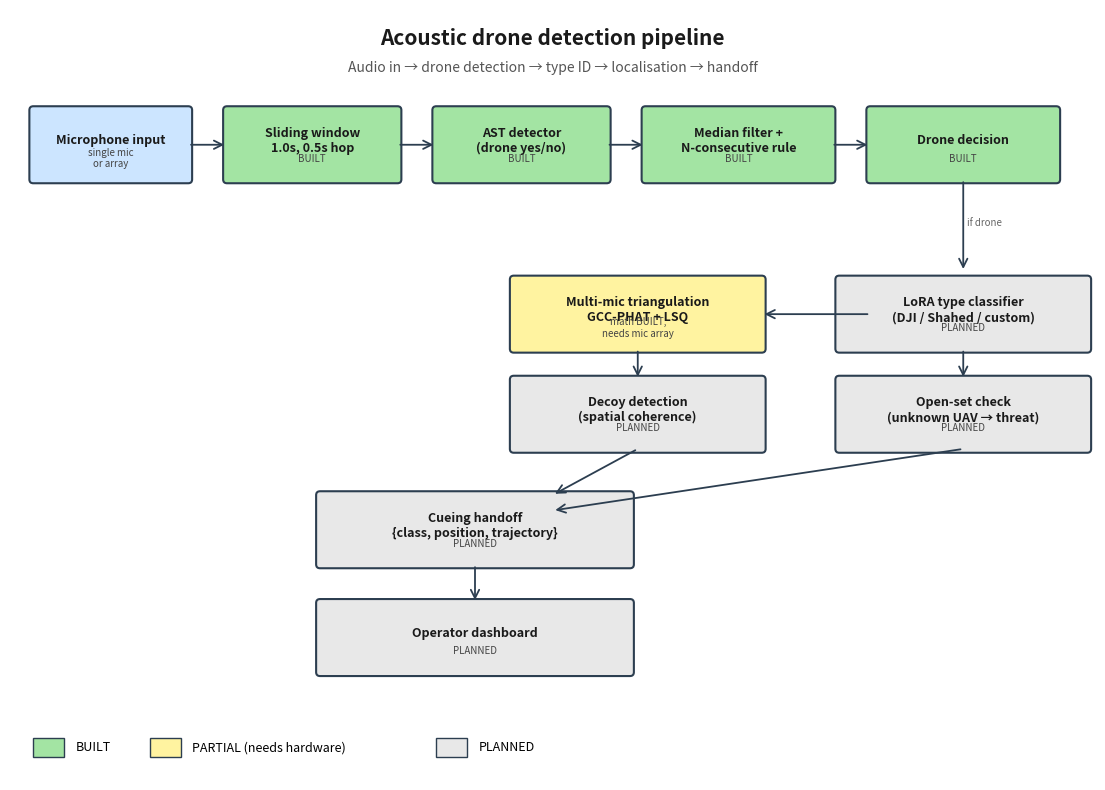

Write the Python code that produced this figure. (Note: this script raises an exception after producing the figure.)
from __future__ import annotations
from pathlib import Path

import matplotlib.pyplot as plt
import matplotlib.patches as mpatches
from matplotlib.patches import FancyBboxPatch, FancyArrowPatch


def draw_box(ax, x, y, w, h, text, color, status):
    box = FancyBboxPatch(
        (x, y), w, h,
        boxstyle="round,pad=0.05",
        linewidth=1.5,
        edgecolor="#2c3e50",
        facecolor=color,
    )
    ax.add_patch(box)
    ax.text(x + w / 2, y + h / 2 + 0.05, text,
            ha="center", va="center", fontsize=9, fontweight="bold",
            color="#1a1a1a")
    if status:
        ax.text(x + w / 2, y + h / 2 - 0.18, status,
                ha="center", va="center", fontsize=7, style="italic",
                color="#444")


def arrow(ax, x1, y1, x2, y2, label=None):
    a = FancyArrowPatch(
        (x1, y1), (x2, y2),
        arrowstyle="->", mutation_scale=15,
        linewidth=1.3, color="#2c3e50",
    )
    ax.add_patch(a)
    if label:
        mx, my = (x1 + x2) / 2, (y1 + y2) / 2
        ax.text(mx + 0.05, my, label, fontsize=7, color="#666", style="italic")


def main():
    fig, ax = plt.subplots(figsize=(14, 10))
    ax.set_xlim(0, 14)
    ax.set_ylim(0, 10)
    ax.axis("off")

    BUILT = "#a3e4a3"        # green
    PARTIAL = "#fff3a0"      # yellow
    PLANNED = "#e8e8e8"      # grey

    # Title
    ax.text(7, 9.55, "Acoustic drone detection pipeline",
            ha="center", fontsize=15, fontweight="bold", color="#1a1a1a")
    ax.text(7, 9.20, "Audio in → drone detection → type ID → localisation → handoff",
            ha="center", fontsize=10, color="#555", style="italic")

    # 1. Microphone input
    draw_box(ax, 0.3, 7.8, 2.0, 0.9, "Microphone input", "#cce5ff", "single mic\nor array")
    # 2. Sliding window
    draw_box(ax, 2.8, 7.8, 2.2, 0.9, "Sliding window\n1.0s, 0.5s hop", BUILT, "BUILT")
    # 3. AST detector
    draw_box(ax, 5.5, 7.8, 2.2, 0.9, "AST detector\n(drone yes/no)", BUILT, "BUILT")
    # 4. Median + N-consec
    draw_box(ax, 8.2, 7.8, 2.4, 0.9, "Median filter +\nN-consecutive rule", BUILT, "BUILT")
    # 5. Decision branch
    draw_box(ax, 11.1, 7.8, 2.4, 0.9, "Drone decision", BUILT, "BUILT")

    arrow(ax, 2.3, 8.25, 2.8, 8.25)
    arrow(ax, 5.0, 8.25, 5.5, 8.25)
    arrow(ax, 7.7, 8.25, 8.2, 8.25)
    arrow(ax, 10.6, 8.25, 11.1, 8.25)

    # if drone detected branch
    arrow(ax, 12.3, 7.8, 12.3, 6.6, "if drone")

    # Type classifier (LoRA)
    draw_box(ax, 10.7, 5.6, 3.2, 0.9, "LoRA type classifier\n(DJI / Shahed / custom)", PLANNED, "PLANNED")
    arrow(ax, 12.3, 6.5, 12.3, 5.6 + 0.9)

    # Open-set check
    draw_box(ax, 10.7, 4.3, 3.2, 0.9,
             "Open-set check\n(unknown UAV → threat)", PLANNED, "PLANNED")
    arrow(ax, 12.3, 5.6, 12.3, 4.3 + 0.9)

    # Multi-mic triangulation
    draw_box(ax, 6.5, 5.6, 3.2, 0.9,
             "Multi-mic triangulation\nGCC-PHAT + LSQ", PARTIAL,
             "math BUILT,\nneeds mic array")
    arrow(ax, 11.1, 6.05, 9.7, 6.05)

    # Decoy detection
    draw_box(ax, 6.5, 4.3, 3.2, 0.9,
             "Decoy detection\n(spatial coherence)", PLANNED, "PLANNED")
    arrow(ax, 8.1, 5.6, 8.1, 4.3 + 0.9)

    # Cueing handoff
    draw_box(ax, 4.0, 2.8, 4.0, 0.9,
             "Cueing handoff\n{class, position, trajectory}", PLANNED, "PLANNED")
    arrow(ax, 8.1, 4.3, 7.0, 3.7)
    arrow(ax, 12.3, 4.3, 7.0, 3.5)

    # Dashboard
    draw_box(ax, 4.0, 1.4, 4.0, 0.9, "Operator dashboard",
             PLANNED, "PLANNED")
    arrow(ax, 6.0, 2.8, 6.0, 2.3)

    # Legend
    legend_y = 0.3
    ax.add_patch(mpatches.Rectangle((0.3, legend_y), 0.4, 0.25, facecolor=BUILT, edgecolor="#2c3e50"))
    ax.text(0.85, legend_y + 0.12, "BUILT", fontsize=9, va="center")
    ax.add_patch(mpatches.Rectangle((1.8, legend_y), 0.4, 0.25, facecolor=PARTIAL, edgecolor="#2c3e50"))
    ax.text(2.35, legend_y + 0.12, "PARTIAL (needs hardware)", fontsize=9, va="center")
    ax.add_patch(mpatches.Rectangle((5.5, legend_y), 0.4, 0.25, facecolor=PLANNED, edgecolor="#2c3e50"))
    ax.text(6.05, legend_y + 0.12, "PLANNED", fontsize=9, va="center")

    out = Path(__file__).resolve().parent.parent / "configs" / "pipeline_diagram.png"
    out.parent.mkdir(parents=True, exist_ok=True)
    plt.savefig(out, dpi=180, bbox_inches="tight", facecolor="white")
    print(f"saved: {out}")


if __name__ == "__main__":
    main()
